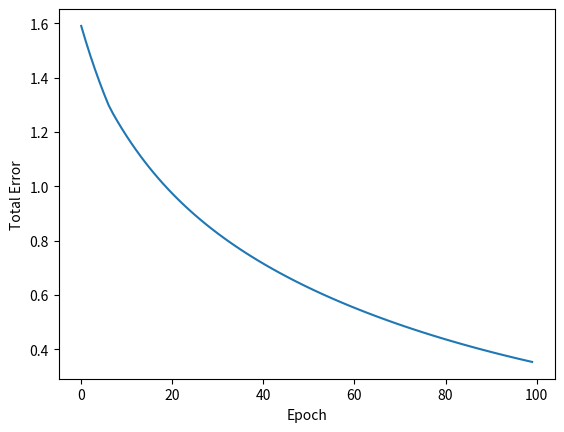

Write the Python code that produced this figure.
# Implementacja perceptronu uczącego się klasyfikacji AND w Pythonie
import numpy as np
import matplotlib.pyplot as plt
errors = []
# Dane treningowe
# X = np.array([[0, 0], [0, 1], [1, 0], [1, 1]]) # Wejścia (dane treningowe)
X = np.array([[0, 0, 0], [0, 1, 0], [1, 0, 1], [1, 1, 1]])
#y = np.array([0, 0, 1, 1])
# y = np.array([0, 0, 0, 1]) # Oczekiwane wyjścia (AND)
# ZAD1
y = np.array([0, 0, 1, 1])
# Parametry perceptronu
w = np.random.rand(3) # Inicjalizacja wag (losowe wartości początkowe)
b = np.random.rand(1) # Inicjalizacja biasu (losowa wartość początkowa)
# eta = 0.1 # Współczynnik uczenia (determinuje, jak duże są kroki aktualizacji wag)
# ZAD5
eta = 0.01  # Mniejsza wartość
# epochs = 10 # Liczba epok (ile razy przechodzimy przez dane)
# ZAD2
epochs = 100
# Funkcja aktywacji Funkcja aktywacji odpowiada za przekształcenie sumy ważonej na wynik, który neuron może zwrócić.
# W przypadku perceptronu jest to najczęściej funkcja skoku jednostkowego, która zwraca 1, jeśli wartość wejściowa
# jest większa od 0, a 0 w przeciwnym razie.
def activation_function(z):
    return 1 if z > 0 else 0
# ZAD3
def relu(z):
    return max(0, z)
# Algorytm uczenia perceptronu
for epoch in range(epochs):
    total_error = 0
    for i in range(len(X)):
        # Obliczenie sumy ważonej (z)
        z = np.dot(X[i], w) + b # Zastosowanie iloczynu skalarnego wejść i wag oraz dodanie biasu

        # Zastosowanie funkcji aktywacji
        # Funkcja aktywacji decyduje, czy neuron "odpali" (zwróci 1), czy nie (zwróci 0).
        # Dzięki temu perceptron może klasyfikować dane na podstawie obliczonej sumy ważonej.
        y_pred = relu(z) # ZAD3 # activation_function(z)

        # Obliczenie błędu (różnica między oczekiwanym a przewidywanym wyjściem)
        error = y[i] - y_pred
        total_error += abs(error)

        # Aktualizacja wag i biasu w celu zminimalizowania błędu
        w += eta * error * X[i] # Wagi są aktualizowane proporcjonalnie do błędu, współczynnika uczenia i wejść
        b += eta * error # Bias jest aktualizowany proporcjonalnie do błędu i współczynnika uczenia
    # ZAD4
    errors.append(total_error)
# Wyświetlenie wyuczonych wag i biasu
print("Wyuczone wagi:", w)
print("Wyuczony bias:", b)
plt.plot(errors)
plt.xlabel('Epoch')
plt.ylabel('Total Error')
plt.show()